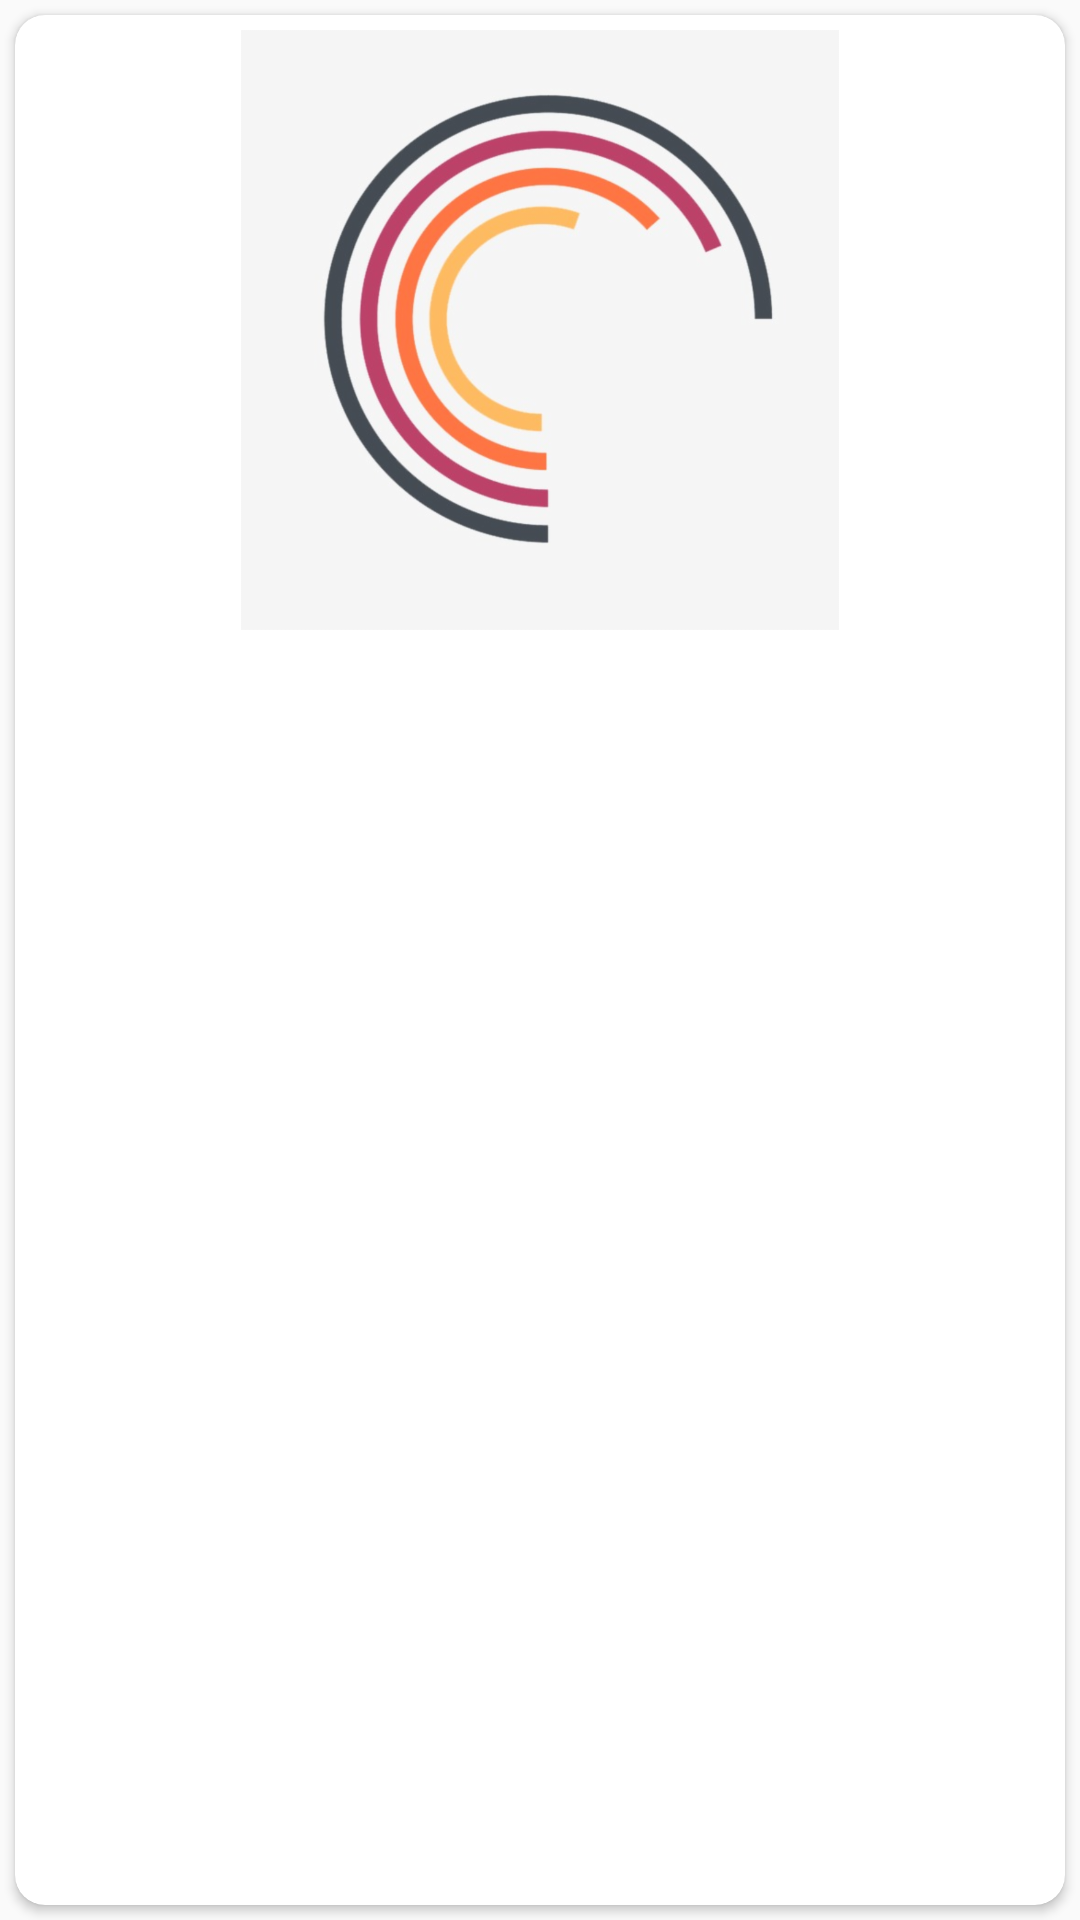

Layout XML and referenced resources for this Android screen:
<!-- AndroidManifest.xml: application theme AppTheme -->
<!-- res/layout/recycler_view_item.xml -->
<?xml version="1.0" encoding="utf-8"?>
<FrameLayout xmlns:android="http://schemas.android.com/apk/res/android"
    xmlns:app="http://schemas.android.com/apk/res-auto"
    xmlns:card_view="http://schemas.android.com/tools"
    android:layout_width="match_parent"
    android:layout_height="wrap_content"
    android:orientation="vertical">

    <android.support.v7.widget.CardView
        android:id="@+id/card_view"
        android:layout_width="match_parent"
        android:layout_height="match_parent"
        android:layout_margin="5dp"
        android:layout_gravity="center"
        app:cardCornerRadius="10dp">

        <RelativeLayout
            android:layout_width="match_parent"
            android:layout_height="match_parent"
            android:layout_margin="5dp">


            <ImageView
                android:id="@+id/articleImage"
                android:layout_width="200dp"
                android:layout_height="200dp"
                android:layout_centerHorizontal="true"
                android:transitionName="imageTransition"
                android:background="?attr/selectableItemBackgroundBorderless"
                android:src="@drawable/loading" />

            <TextView
                android:id="@+id/articleCategory"
                android:layout_width="match_parent"
                android:layout_height="wrap_content"
                android:textColor="@color/colorRed"
                android:drawablePadding="5dp"
                android:ellipsize="end"
                android:layout_below="@+id/articleImage"
                android:textStyle="bold"
                android:fontFamily="sans-serif"
                android:transitionName="categoryTransition"
                android:textSize="14sp" />

            <TextView
                android:id="@+id/articleTitle"
                android:transitionName="titleTransition"
                android:layout_width="match_parent"
                android:drawablePadding="5dp"
                android:ellipsize="end"
                android:layout_below="@+id/articleCategory"
                android:maxLines="3"
                android:fontFamily="sans-serif"
                android:layout_height="wrap_content"
                android:textColor="#000"
                android:textSize="16sp" />


        </RelativeLayout>

    </android.support.v7.widget.CardView>
</FrameLayout>
<!-- resources referenced by this layout -->
<resources>
  <color name="colorRed">#f1ed2842</color>
  <!-- drawable loading: png bitmap (drawable-hdpi, 110719 bytes) -->
  <style name="AppTheme" parent="Theme.AppCompat.Light.NoActionBar">
          
          <item name="colorPrimary">@color/colorPrimary</item>
          <item name="colorPrimaryDark">@color/colorPrimaryDark</item>
          <item name="colorAccent">@color/colorAccent</item>
          <item name="android:windowContentTransitions">true</item>
      </style>
  <color name="colorPrimary">#3F51B5</color>
  <color name="colorPrimaryDark">#303F9F</color>
  <color name="colorAccent">#FF4081</color>
</resources>
